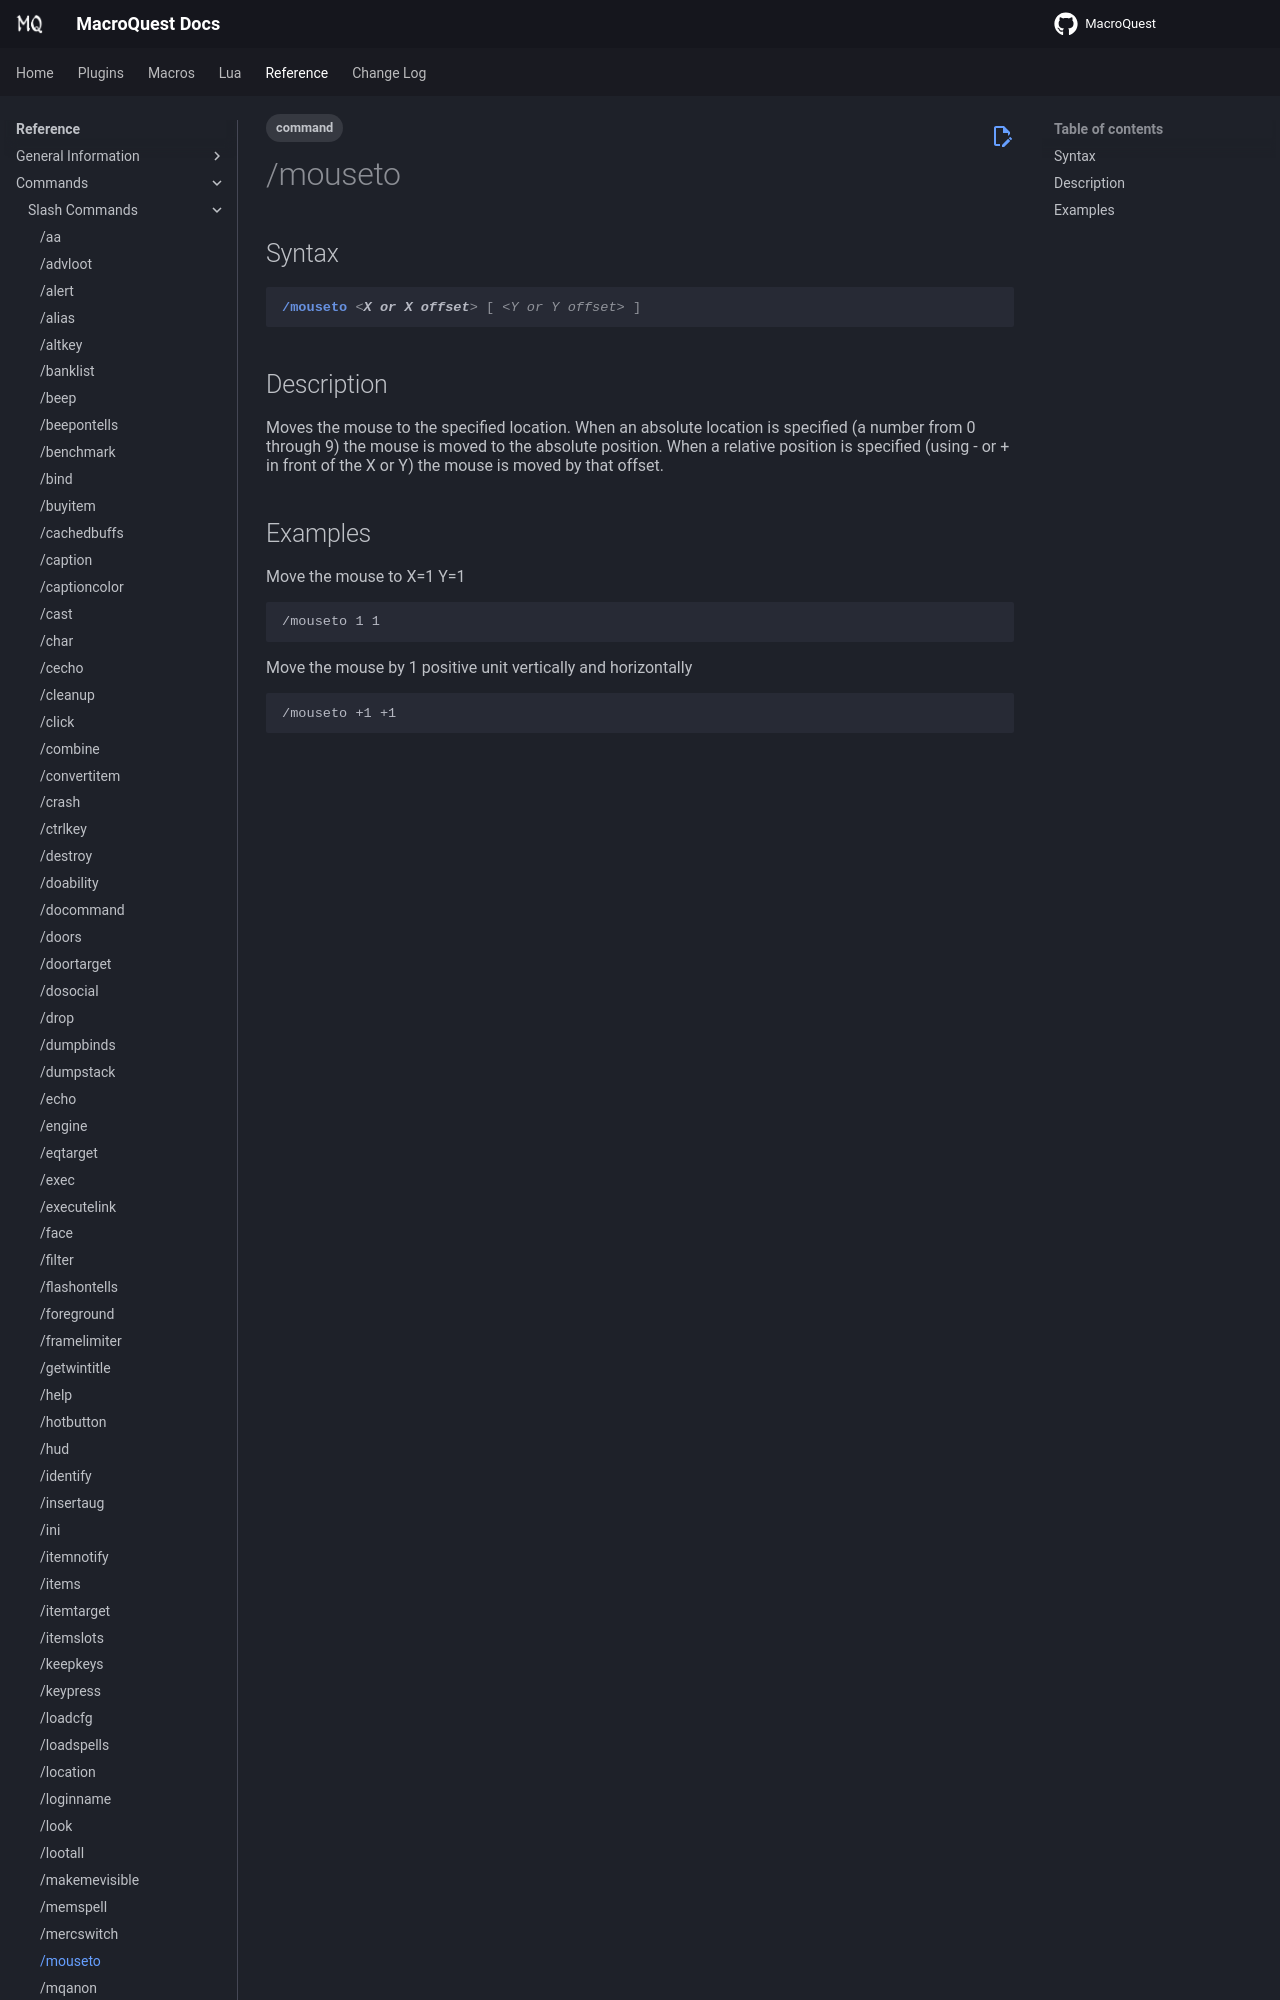

repository: macroquest/docs · page: reference/commands/mouseto/index.html · generator: jekyll

---
tags:
    - command
---
# /mouseto

## Syntax
<!--cmd-syntax-start-->
```eqcommand
/mouseto <X or X offset> [ <Y or Y offset> ]
```
<!--cmd-syntax-end-->

## Description
<!--cmd-desc-start-->
Moves the mouse to the specified location.
When an absolute location is specified (a number from 0 through 9) the mouse is moved to the absolute
